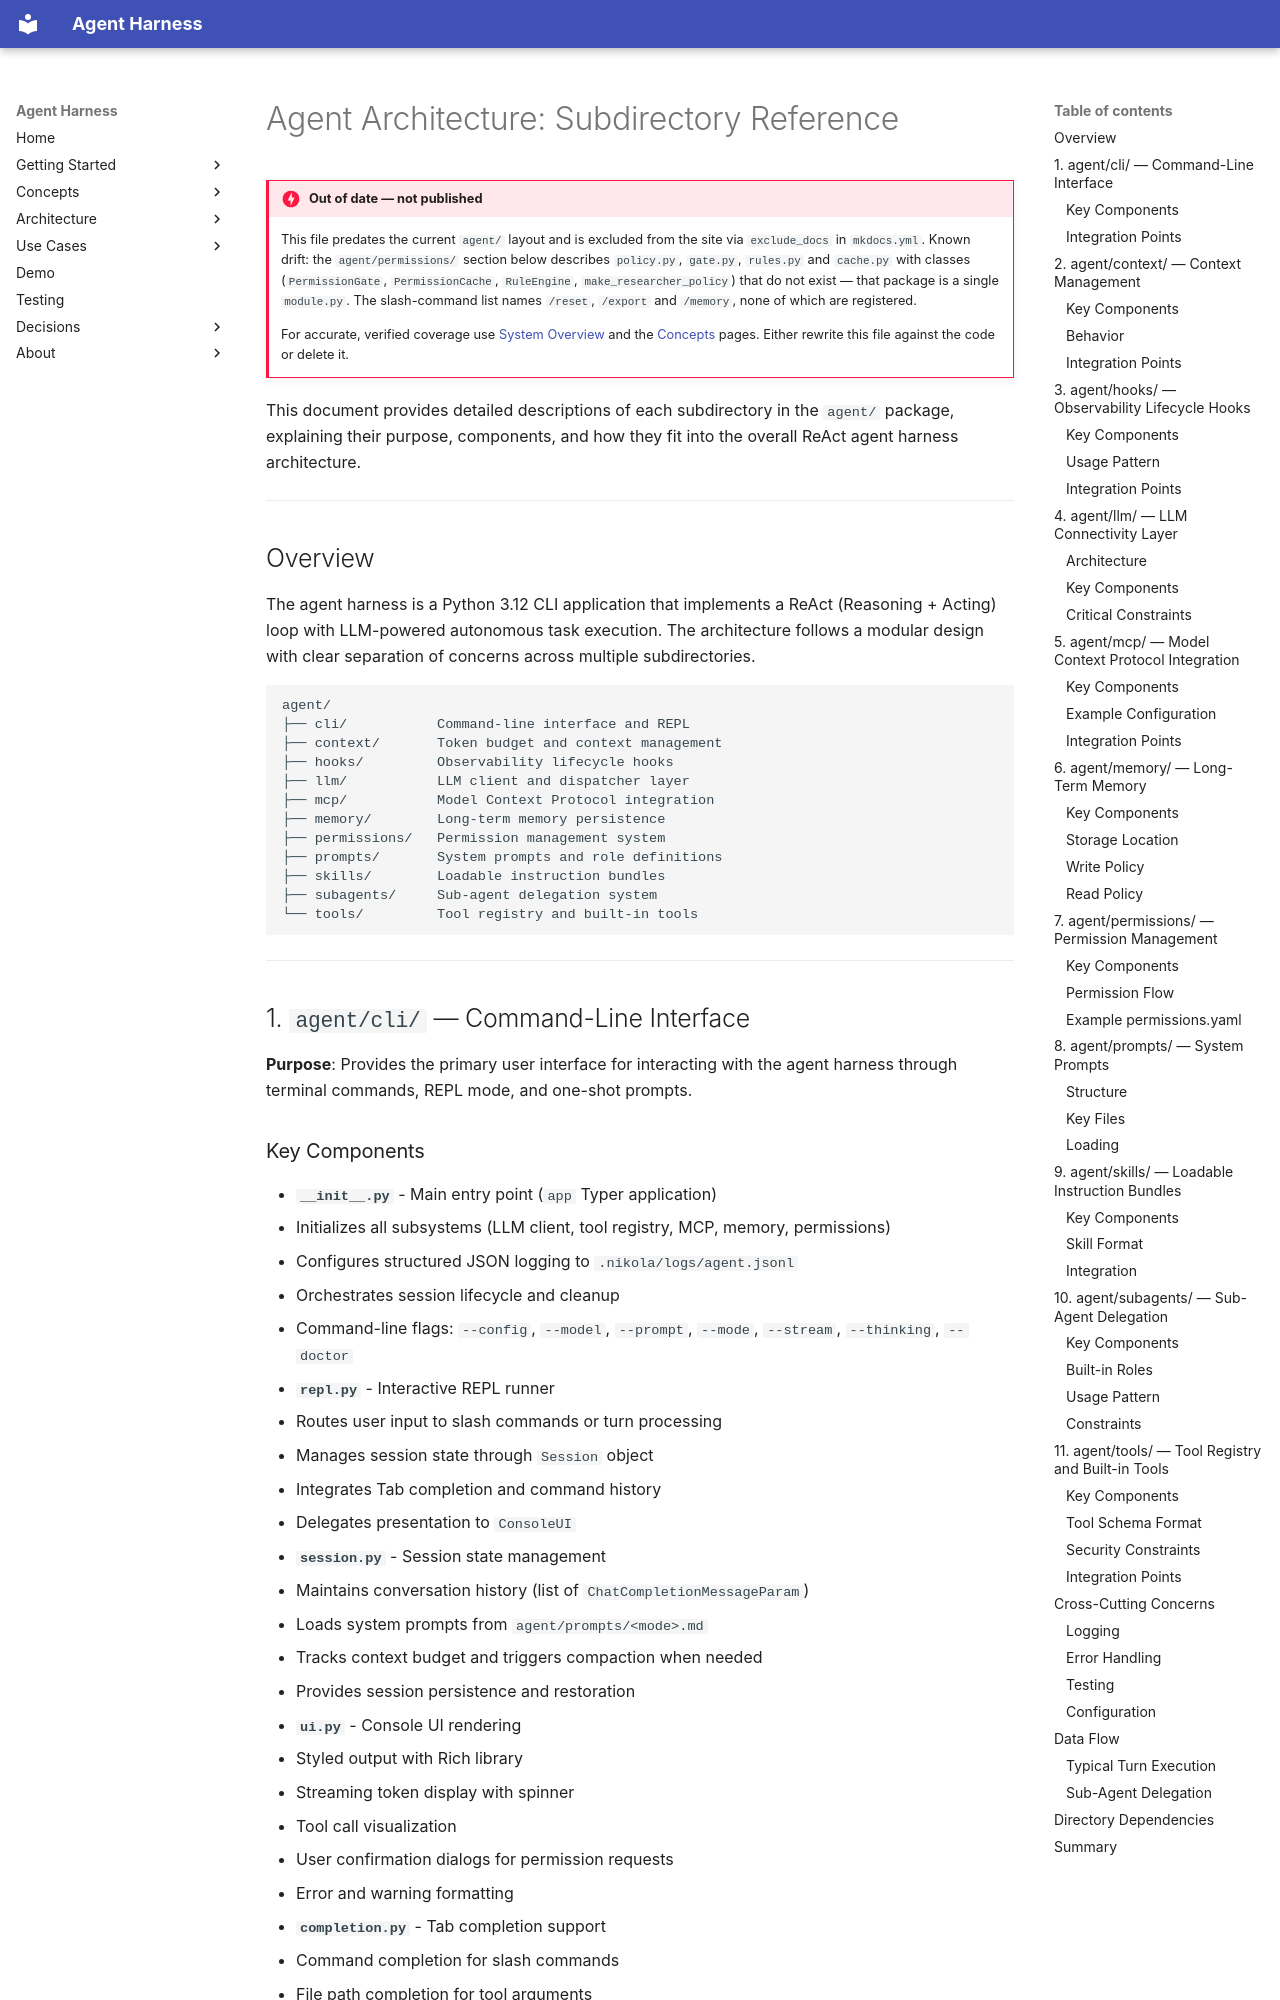

repository: AYOUNS/Nikola-Agentic-System-Harness · page: agent_architecture/index.html · generator: mkdocs

# Agent Architecture: Subdirectory Reference

!!! danger "Out of date — not published"
    This file predates the current `agent/` layout and is excluded from the site via
    `exclude_docs` in `mkdocs.yml`. Known drift: the `agent/permissions/` section below
    describes `policy.py`, `gate.py`, `rules.py` and `cache.py` with classes
    (`PermissionGate`, `PermissionCache`, `RuleEngine`, `make_researcher_policy`) that do
    not exist — that package is a single `module.py`. The slash-command list names
    `/reset`, `/export` and `/memory`, none of which are registered.

    For accurate, verified coverage use
    [System Overview](architecture/overview.md) and the [Concepts](concepts/tools.md)
    pages. Either rewrite this file against the code or delete it.


This document provides detailed descriptions of each subdirectory in the `agent/` package, explaining their purpose, components, and how they fit into the overall ReAct agent harness architecture.

---

## Overview

The agent harness is a Python 3.12 CLI application that implements a ReAct (Reasoning + Acting) loop with LLM-powered autonomous task execution. The architecture follows a modular design with clear separation of concerns across multiple subdirectories.

```
agent/
├── cli/           Command-line interface and REPL
├── context/       Token budget and context management
├── hooks/         Observability lifecycle hooks
├── llm/           LLM client and dispatcher layer
├── mcp/           Model Context Protocol integration
├── memory/        Long-term memory persistence
├── permissions/   Permission management system
├── prompts/       System prompts and role definitions
├── skills/        Loadable instruction bundles
├── subagents/     Sub-agent delegation system
└── tools/         Tool registry and built-in tools
```

---

## 1. `agent/cli/` — Command-Line Interface

**Purpose**: Provides the primary user interface for interacting with the agent harness through terminal commands, REPL mode, and one-shot prompts.
